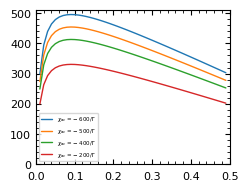

Reproduce this figure in Python.
#!/Users/<user>/opt/anaconda3/envs/CG/bin/python

import numpy as np
import matplotlib 
import matplotlib.pyplot as plt 
import matplotlib.cm as cm 
import matplotlib.patheffects as pe 
from scipy.optimize import fsolve
from scipy.optimize import root
from matplotlib.ticker import StrMethodFormatter
import scipy.optimize as opt 
from matplotlib.ticker import StrMethodFormatter
from matplotlib.ticker import Locator


if __name__=="__main__":


    lsize = 8
    plt.rcParams['font.family'] = 'Arial'
    font = {'color':  'black',
        'weight': 'normal',
        'size': lsize}

    fig = plt.figure(figsize=(2.5,2.0), constrained_layout=True)
    fig.tight_layout()
    ax  = plt.axes ()
    ax.tick_params(direction='in', bottom=True, top=True, left=True, right=True, which='both')
    ax.tick_params(axis='x', labelsize=lsize, pad=5)
    ax.tick_params(axis='y', labelsize=lsize)

    
    chi = lambda E, T: E/T
    N   = 100

    frac_a = lambda r, phi_b: (1-phi_b)*r/(r+1)

    Tup    = lambda phi_a, phi_b, E_ab, E_bc, E_ac: 1/ (1+(N-1)*phi_b) * \
    ( E_ac * phi_a - E_ac * phi_a **2 + N * E_bc * phi_b + N* E_ab * phi_a * phi_b - E_ac * phi_a * phi_b - N * E_bc * phi_a * phi_b - N * E_bc* phi_b ** 2 + 
        0.5* np.sqrt ( -4 * N * (E_ab**2 + (E_ac - E_bc)**2 - 2 * E_ab * (E_ac + E_bc) ) * phi_a * phi_b * (phi_a + phi_b - 1) * ( 1 + phi_b * (N-1) ) + \
            4 * (E_ac * phi_a * (phi_a + phi_b - 1) + N * phi_b * (-E_ab * phi_a + E_bc * (-1 + phi_a + phi_b) ) ) ** 2 ) )

    # I will now attempt to create Fig. 1 from Dudowicz's paper
    # this is for cosolvency 
    E_ab  = 150
    E_bc  = 150
    ratio = 1
    phi_b_range = np.arange (0.01, 0.5, 0.01)

    E_ac_list = [-600, -500, -400, -200] # -100, 0, 100, 200, 300]

    for E_ac in E_ac_list: 
        
        T_specific = lambda phi_b: Tup (frac_a (ratio, phi_b), phi_b, E_ab, E_bc, E_ac) 
        T_solution = T_specific (phi_b_range) 
        ax.plot (phi_b_range, T_solution, ls='-', lw=1, zorder=10, solid_capstyle='round', label=f"$\\chi _{{ac}} = {E_ac}/T$") 

    ax.minorticks_on ()
    ax.set_xticks (np.linspace (0, 0.5, 6))
    ax.legend(fontsize=4)
    ax.set_ylim (bottom=0)
    ax.set_xlim (0, 0.5)
    plt.savefig ("plots-symmcononsolvency-varying-solvent-mixing.png", dpi=1200) # bbox_inches='tight', dpi=1200)
